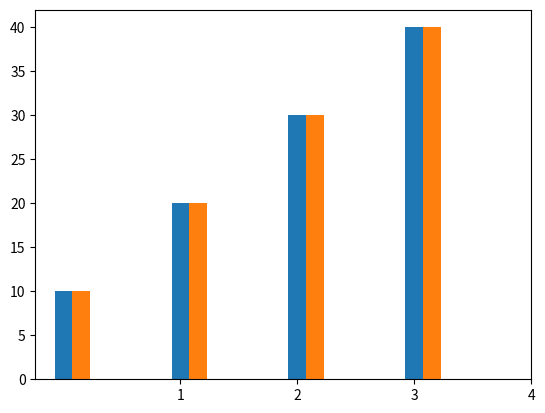

Write the Python code that produced this figure.
import pandas as pd
import numpy as np
import matplotlib.pyplot as pl
a = [1,2,3,4]
b = [10,20,30,40]
c = [10,20,30,40]
d = np.arange(len(a))
pl.bar(d,b,width = 0.15)
pl.bar(d+0.15,c,width = 0.15)
pl.xticks([1,2,3,4])
pl.show()
